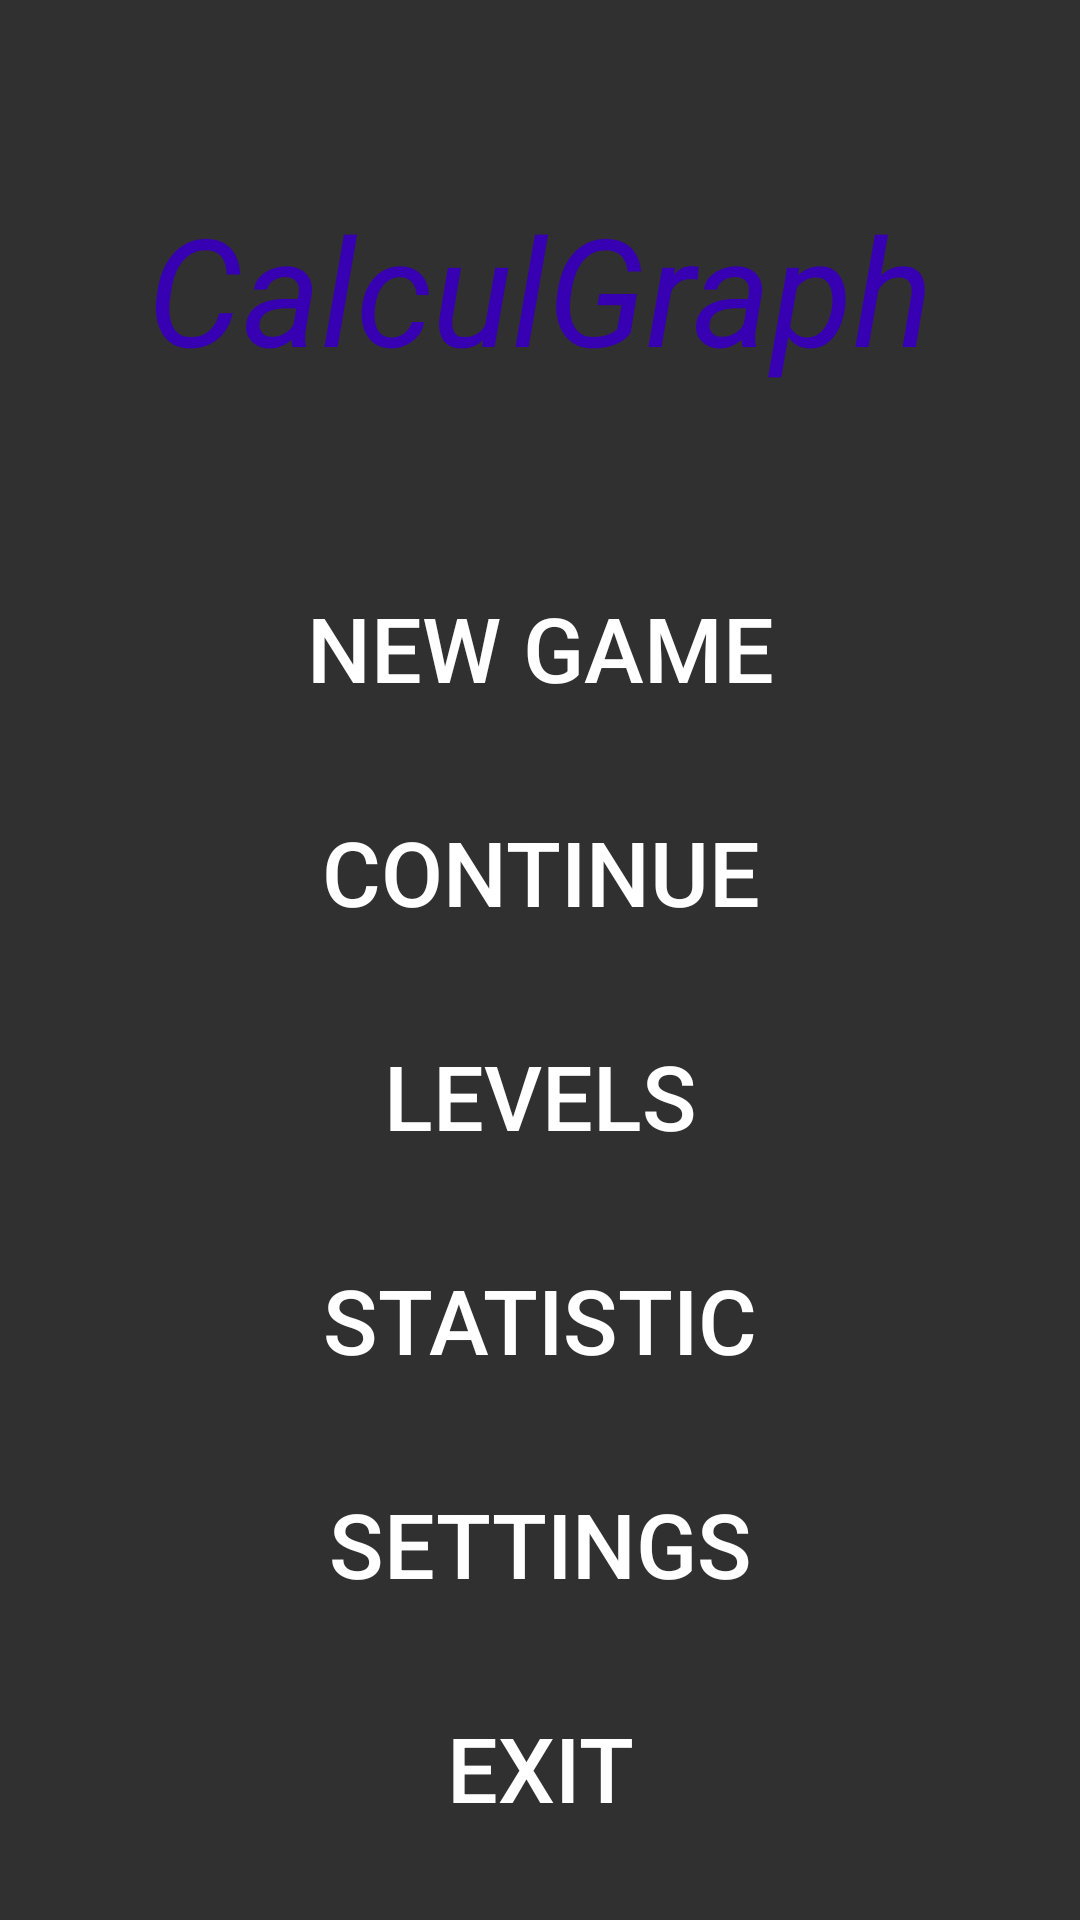

Produce the Android XML layout that renders to this screen, including the resource entries it uses.
<!-- AndroidManifest.xml: activity theme Theme.AppCompat.NoActionBar -->
<!-- res/layout/activity_main.xml -->
<?xml version="1.0" encoding="utf-8"?>
<androidx.appcompat.widget.LinearLayoutCompat
    xmlns:android="http://schemas.android.com/apk/res/android"
    android:layout_width="match_parent"
    android:layout_height="match_parent"
    android:orientation="vertical"
    android:background="@color/color1">

    <FrameLayout
        android:layout_width="match_parent"
        android:layout_height="0dp"
        android:layout_weight="0.3">

        <TextView
            android:id="@+id/textView"
            android:layout_width="match_parent"
            android:layout_height="wrap_content"
            android:layout_gravity="center"
            android:text="@string/calculGraph"
            android:textAlignment="center"
            android:textColor="@color/purple_700"
            android:textStyle="italic"
            android:textSize="50sp" />
    </FrameLayout>

    <androidx.appcompat.widget.LinearLayoutCompat
        android:layout_width="match_parent"
        android:layout_height="0dp"
        android:layout_weight="0.7"
        android:orientation="vertical">

        <FrameLayout
            android:layout_width="match_parent"
            android:layout_height="0dp"
            android:layout_weight="1">

            <Button
                android:id="@+id/new_game"
                android:text="@string/new_game"
                style="@style/ButtonsMain"/>
        </FrameLayout>

        <FrameLayout
            android:layout_width="match_parent"
            android:layout_height="0dp"
            android:layout_weight="1">

            <Button
                android:id="@+id/continue_"
                android:text="@string/continue_"
                style="@style/ButtonsMain"/>
        </FrameLayout>

        <FrameLayout
            android:layout_width="match_parent"
            android:layout_height="0dp"
            android:layout_weight="1">

            <Button
                android:id="@+id/levels"
                android:text="@string/levels"
                style="@style/ButtonsMain"/>
        </FrameLayout>

        <FrameLayout
            android:layout_width="match_parent"
            android:layout_height="0dp"
            android:layout_weight="1">

            <Button
                android:id="@+id/statistic"
                android:text="@string/statistic"
                style="@style/ButtonsMain"/>
        </FrameLayout>

        <FrameLayout
            android:layout_width="match_parent"
            android:layout_height="0dp"
            android:layout_weight="1">

            <Button
                android:id="@+id/settings"
                android:text="@string/settings"
                style="@style/ButtonsMain"/>
        </FrameLayout>

        <FrameLayout
            android:layout_width="match_parent"
            android:layout_height="0dp"
            android:layout_weight="1">

            <Button
                android:id="@+id/exit"
                android:text="@string/exit"
                style="@style/ButtonsMain"/>
        </FrameLayout>
    </androidx.appcompat.widget.LinearLayoutCompat>
</androidx.appcompat.widget.LinearLayoutCompat>
<!-- resources referenced by this layout -->
<resources>
  <string name="calculGraph">CalculGraph</string>
  <string name="continue_">continue</string>
  <string name="exit">EXIT</string>
  <string name="levels">LEVELS</string>
  <string name="new_game">NEW GAME</string>
  <string name="settings">SETTINGS</string>
  <string name="statistic">STATISTIC</string>
  <style name="ButtonsMain">
          <item name="android:layout_width">match_parent</item>
          <item name="android:layout_height">wrap_content</item>
          <item name="android:textSize">30sp</item>
          <item name="android:background">@color/color2</item>
      </style>
  <!-- not gathered from this repository: default colours our renderer supplied (Android Studio template values) -->
  <color name="purple_700">#FF3700B3</color>
</resources>
